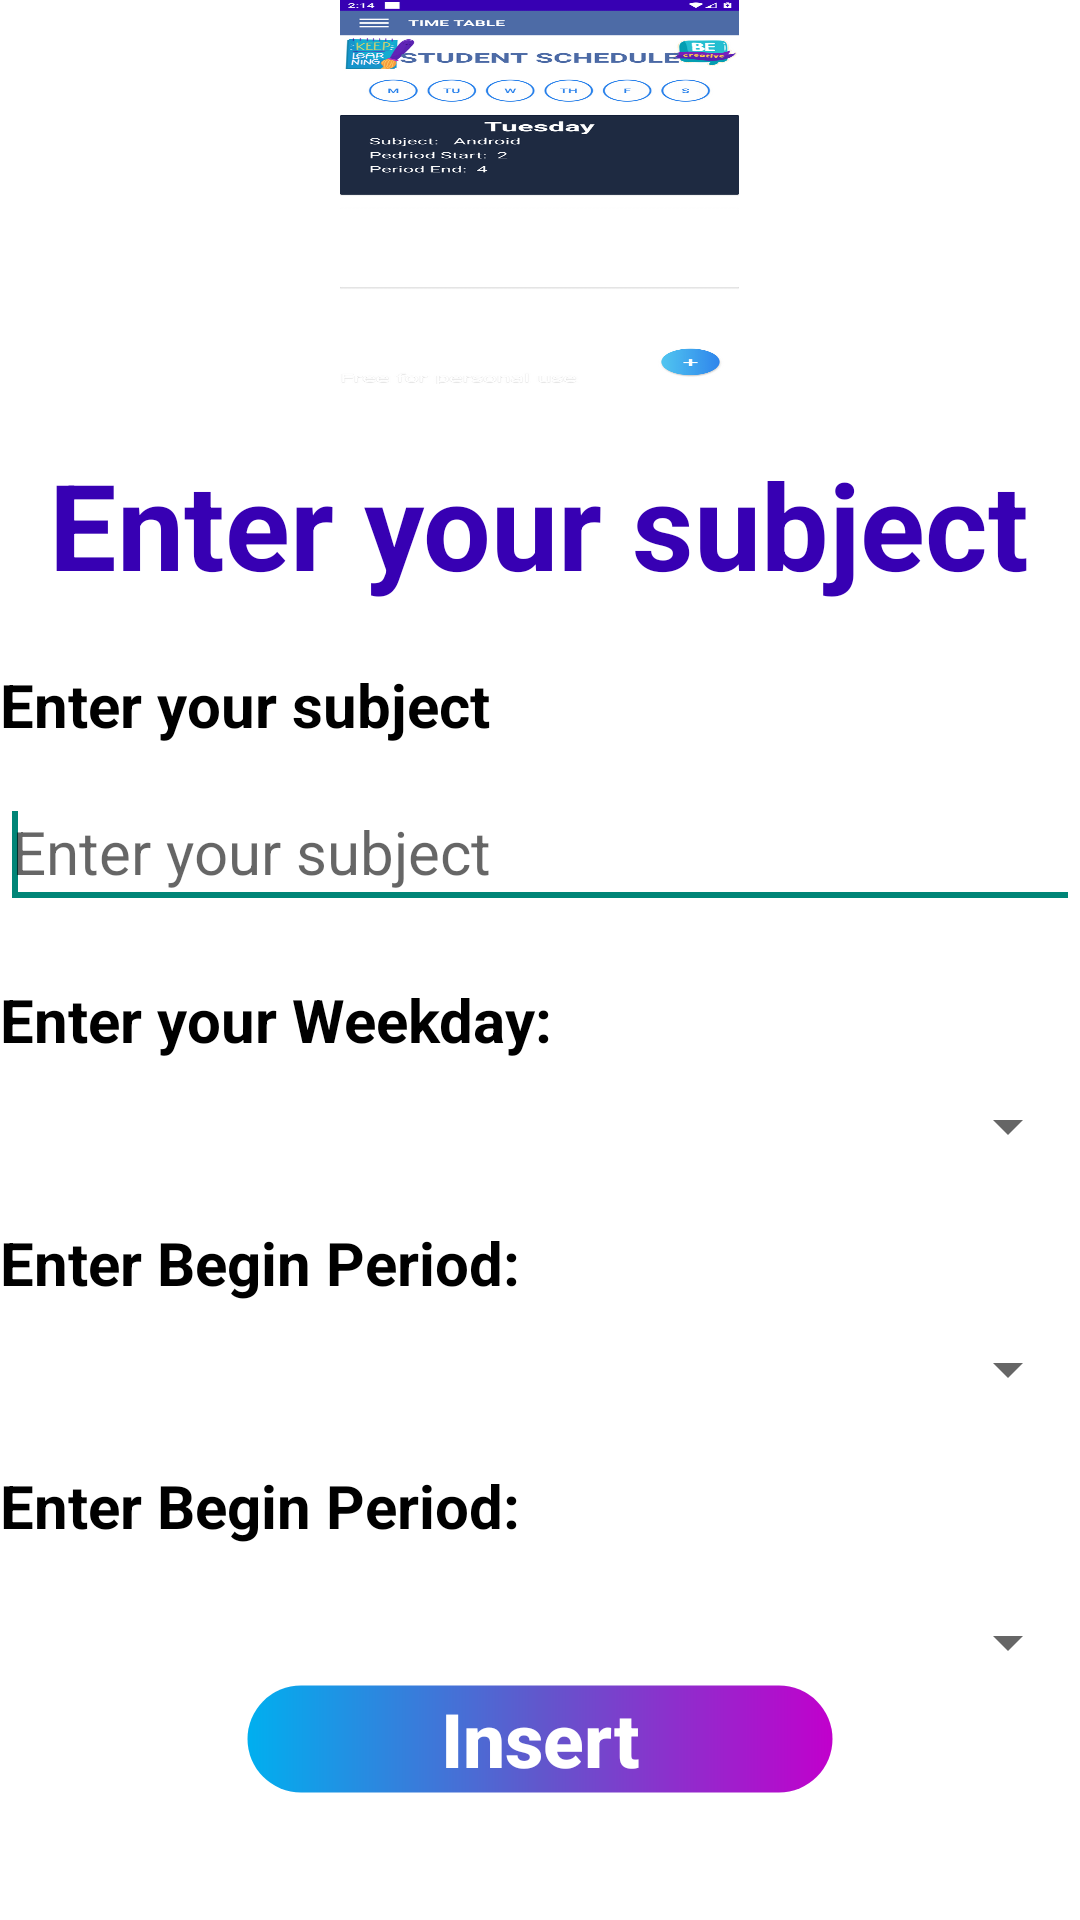

Produce the Android XML layout that renders to this screen, including the resource entries it uses.
<!-- AndroidManifest.xml: application theme Theme.Sampleproject -->
<!-- res/layout/custom_dialog.xml -->
<?xml version="1.0" encoding="utf-8"?>
<LinearLayout xmlns:android="http://schemas.android.com/apk/res/android"
    android:layout_width="match_parent"
    android:layout_height="match_parent"
    xmlns:tools="http://schemas.android.com/tools"
    android:orientation="vertical"
    tools:context=".TimeTableActivity"
    android:background="@color/white"
    android:layout_marginLeft="10dp"
    android:layout_marginRight="10dp"
    >

    <ImageView
        android:layout_width="133dp"
        android:layout_height="128dp"
        android:layout_gravity="center"
        android:background="@drawable/schedule"
        android:contentDescription="@string/img"
        android:scaleType="fitCenter"/>
    <TextView
        android:layout_marginTop="20dp"
        android:textSize="40sp"
        android:layout_width="wrap_content"
        android:layout_height="wrap_content"
        android:text="@string/enter_your_subject"
        android:textStyle="bold"
        android:textColor="@color/design_default_color_primary_variant"
        android:layout_gravity="center"
        android:textAppearance="?android:attr/textAppearanceLarge" />


    <TextView
        android:textSize="20sp"
        android:layout_marginTop="20dp"
        android:layout_width="match_parent"
        android:textColor="@color/black"
        android:layout_height="wrap_content"
        android:text="@string/enter_your_subject"
        android:textStyle="bold"/>
    <EditText
        android:layout_marginTop="10dp"
        android:id="@+id/et_subject"
        android:textColor="@color/black"
        android:autofillHints="math"
        android:layout_width="match_parent"
        android:layout_height="wrap_content"

        android:hint="@string/enter_your_subject"
        android:inputType="none"
        android:minHeight="48dp"
        android:textSize="20sp">

        <requestFocus />
    </EditText>
    <TextView
        android:textSize="20sp"
        android:layout_marginTop="20dp"
        android:layout_width="match_parent"
        android:textColor="@color/black"
        android:layout_height="wrap_content"
        android:text="@string/enter_your_weekday"
        android:textStyle="bold"/>
    <Spinner
        android:layout_marginTop="10dp"
        android:textSize="20sp"
        android:id="@+id/spinner_date"
        android:layout_width="match_parent"
        android:layout_height="wrap_content"
        android:spinnerMode="dropdown"
        />
    <TextView
        android:textSize="20sp"
        android:layout_marginTop="20dp"
        android:layout_width="match_parent"
        android:textColor="@color/black"
        android:layout_height="wrap_content"
        android:text="@string/enter_begin_period"
        android:textStyle="bold"/>
    <Spinner
        android:layout_marginTop="10dp"
        android:textSize="20sp"
        android:id="@+id/spinner_start"
        android:layout_width="match_parent"
        android:layout_height="wrap_content"
        android:spinnerMode="dropdown"
        />
    <TextView
        android:layout_marginTop="20dp"
        android:layout_width="match_parent"
        android:layout_height="wrap_content"
        android:text="@string/enter_begin_period"
        android:textColor="@color/black"
        android:textSize="20sp"
        android:textStyle="bold"/>
    <Spinner
        android:textSize="20sp"
        android:layout_marginTop="20dp"
        android:id="@+id/spinner_end"
        android:layout_width="match_parent"
        android:layout_height="wrap_content"
        android:spinnerMode="dropdown"
        />

    <RelativeLayout
        android:layout_width="match_parent"
        android:layout_height="match_parent">
    <Button
        android:id="@+id/btn_insert"
        android:layout_width="200dp"
        android:layout_height="wrap_content"
        android:layout_marginBottom="40dp"
        android:background="@drawable/signinbuttonbg"
        android:text="@string/insert"
        android:textAllCaps="false"
        android:textColor="@color/white"
        android:textSize="25sp"
        android:textStyle="bold"
        android:layout_alignParentBottom="true"
        android:layout_centerInParent="true"
        />
    </RelativeLayout>
</LinearLayout>
<!-- resources referenced by this layout -->
<resources>
  <color name="black">#FF000000</color>
  <color name="white">#FFFFFFFF</color>
  <!-- drawable schedule: png bitmap (drawable, 182039 bytes) -->
  <!-- drawable signinbuttonbg (drawable) -->
  <?xml version="1.0" encoding="utf-8"?>
  <shape xmlns:android="http://schemas.android.com/apk/res/android"
      android:shape="rectangle">
      
      <gradient
          android:startColor="#00AFEF"
          android:centerColor="#6157CC"
          android:endColor="#C100CC"
          android:angle="360" />
      <stroke android:color="@android:color/transparent" android:width="5dp" ></stroke>
      <corners android:radius="60dp"/>
  </shape>
  <string name="enter_begin_period">Enter Begin Period:</string>
  <string name="enter_your_subject">Enter your subject</string>
  <string name="enter_your_weekday">Enter your Weekday:</string>
  <string name="img">img</string>
  <string name="insert">Insert</string>
  <style name="Theme.Sampleproject" parent="Theme.MaterialComponents.DayNight.NoActionBar.Bridge">
          
          <item name="colorPrimary">@color/purple_500</item>
          <item name="colorPrimaryVariant">@color/purple_700</item>
          <item name="colorOnPrimary">@color/white</item>
          
          <item name="colorSecondary">@color/teal_200</item>
          <item name="colorSecondaryVariant">@color/teal_700</item>
          <item name="colorOnSecondary">@color/black</item>
          
          <item name="android:statusBarColor">?attr/colorPrimaryVariant</item>
          <item name="android:windowIsTranslucent">true</item>
          <item name="android:windowBackground">@android:color/transparent</item>
          
      </style>
  <color name="purple_500">#FF6200EE</color>
  <color name="purple_700">#FF3700B3</color>
  <color name="teal_200">#f6f6f6</color>
  <color name="teal_700">#FF018786</color>
</resources>
